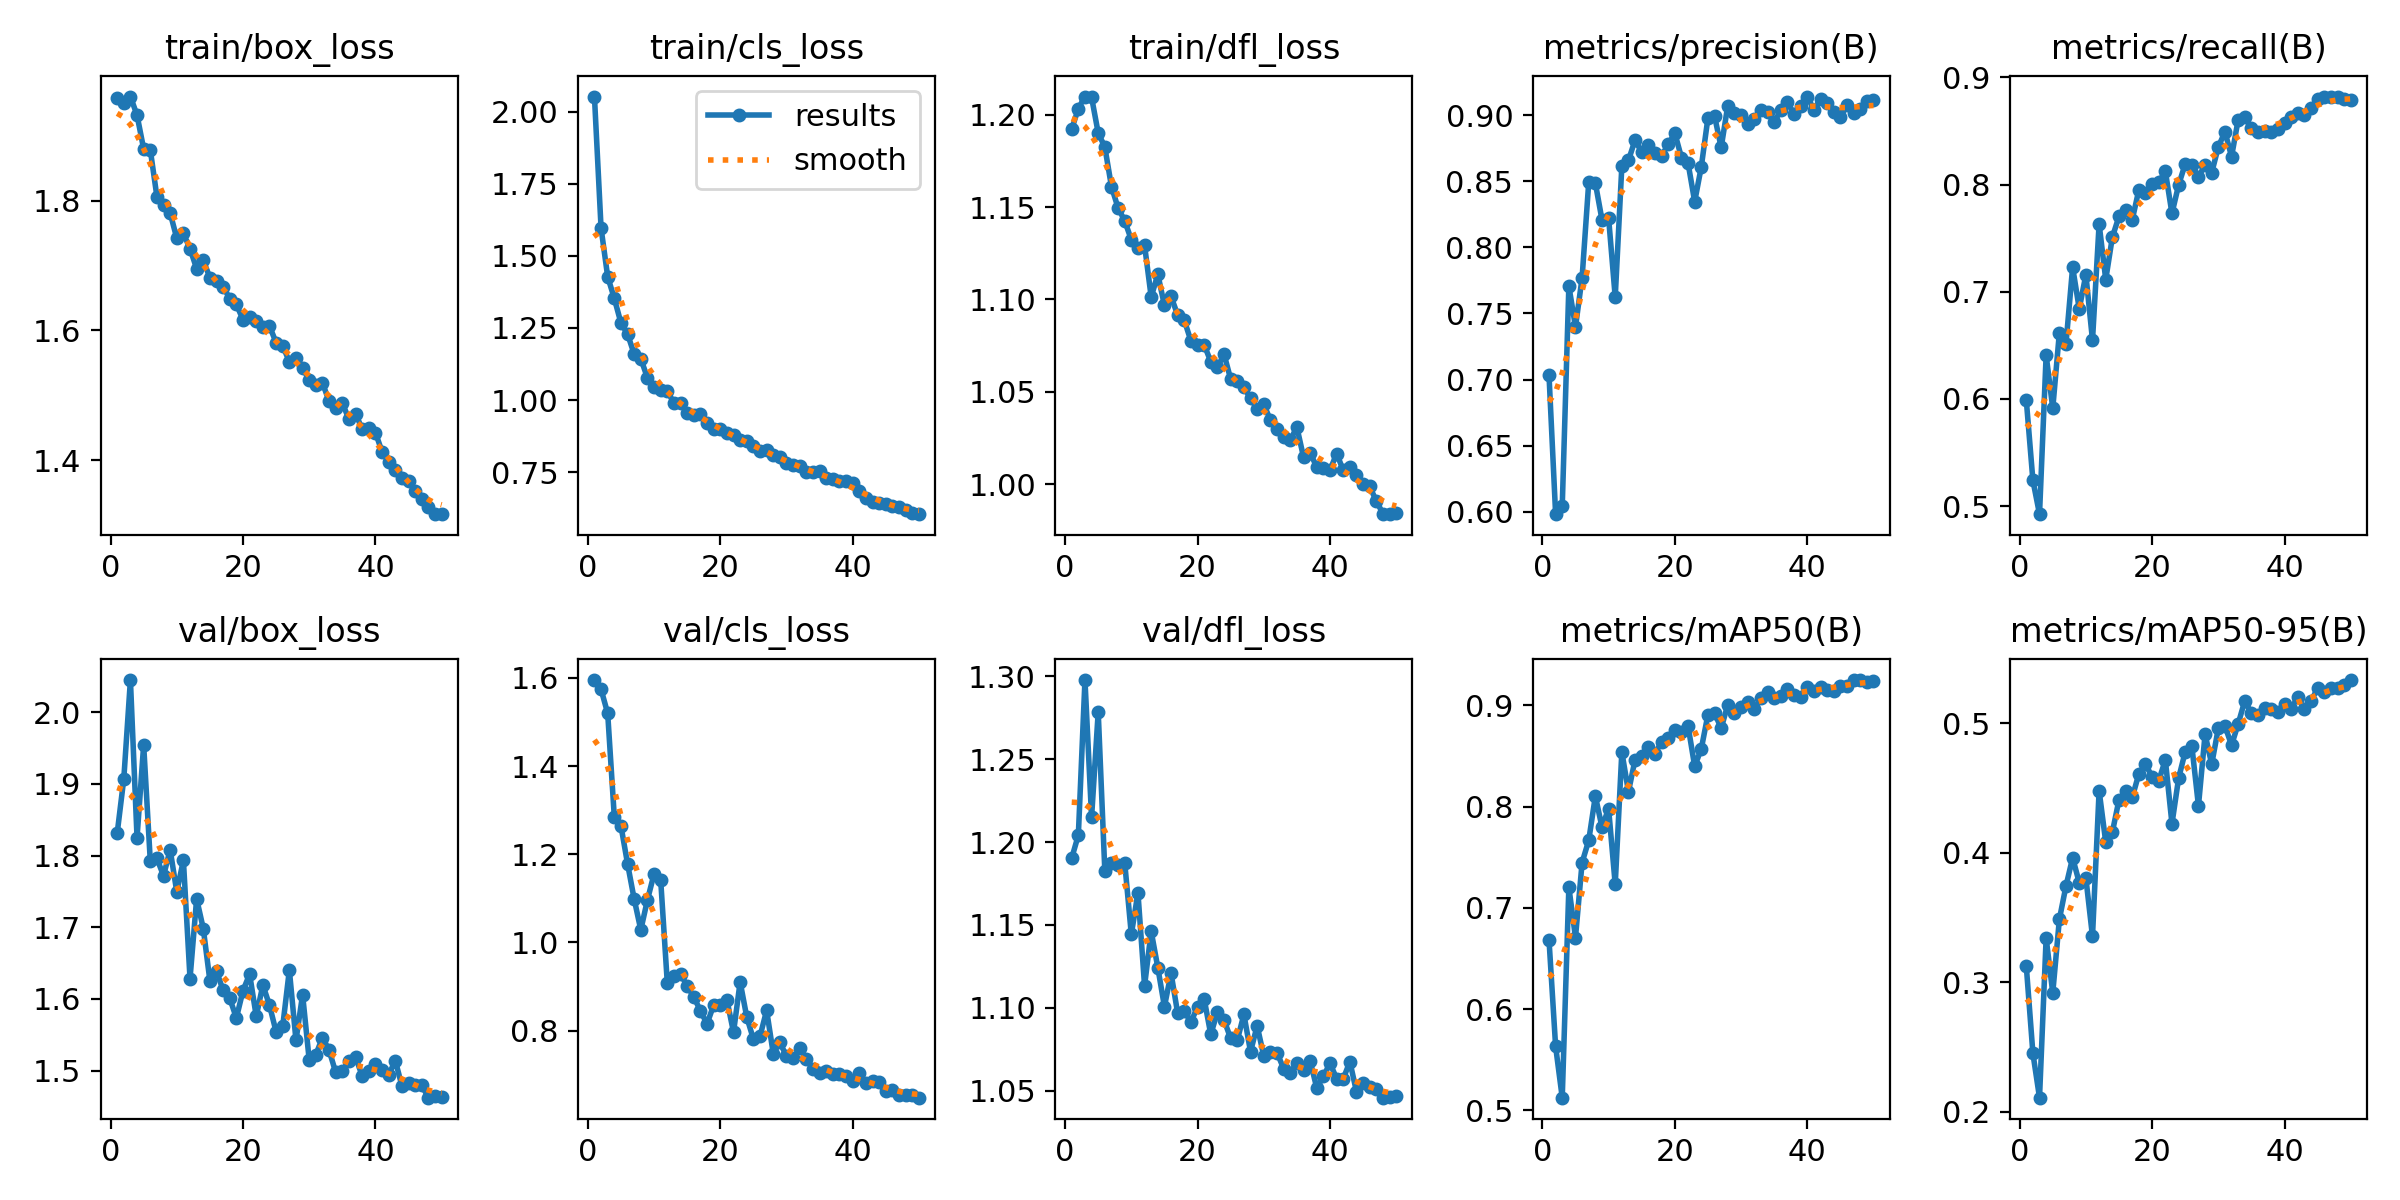

Data behind this chart, as committed beside it:
epoch, time, train/box_loss, train/cls_loss, train/dfl_loss, metrics/precision(B), metrics/recall(B), metrics/mAP50(B), metrics/mAP50-95(B), val/box_loss, val/cls_loss, val/dfl_loss, lr/pg0, lr/pg1, lr/pg2
1, 862.4, 1.959, 2.052, 1.192, 0.7035, 0.5992, 0.6685, 0.3129, 1.831, 1.595, 1.19, 0.0006628, 0.0006628, 0.0006628
2, 1735, 1.95, 1.596, 1.203, 0.5982, 0.5241, 0.563, 0.2453, 1.907, 1.574, 1.204, 0.001303, 0.001303, 0.001303
3, 2560, 1.961, 1.428, 1.21, 0.6041, 0.4925, 0.5124, 0.211, 2.045, 1.519, 1.298, 0.001917, 0.001917, 0.001917
4, 3361, 1.932, 1.353, 1.209, 0.7708, 0.6408, 0.7203, 0.3343, 1.825, 1.285, 1.215, 0.001881, 0.001881, 0.001881
5, 4193, 1.88, 1.268, 1.19, 0.7398, 0.5912, 0.6706, 0.2919, 1.955, 1.265, 1.278, 0.001842, 0.001842, 0.001842
6, 4985, 1.879, 1.229, 1.183, 0.7771, 0.6619, 0.7447, 0.3488, 1.793, 1.178, 1.183, 0.001802, 0.001802, 0.001802
7, 5772, 1.806, 1.159, 1.161, 0.8492, 0.6516, 0.7665, 0.3745, 1.796, 1.098, 1.188, 0.001762, 0.001762, 0.001762
8, 6734, 1.793, 1.144, 1.15, 0.8486, 0.7229, 0.8103, 0.3962, 1.772, 1.029, 1.186, 0.001723, 0.001723, 0.001723
9, 7645, 1.781, 1.077, 1.143, 0.8208, 0.6841, 0.7797, 0.3771, 1.808, 1.096, 1.188, 0.001683, 0.001683, 0.001683
10, 8675, 1.742, 1.046, 1.132, 0.8223, 0.7159, 0.7979, 0.3806, 1.75, 1.155, 1.144, 0.001644, 0.001644, 0.001644
11, 9671, 1.75, 1.037, 1.128, 0.7623, 0.6548, 0.7231, 0.3355, 1.793, 1.142, 1.169, 0.001604, 0.001604, 0.001604
12, 10455, 1.726, 1.031, 1.129, 0.8615, 0.7632, 0.8539, 0.4481, 1.628, 0.9084, 1.113, 0.001564, 0.001564, 0.001564
13, 11260, 1.695, 0.9906, 1.101, 0.8658, 0.7114, 0.8146, 0.4083, 1.74, 0.9236, 1.146, 0.001525, 0.001525, 0.001525
14, 12062, 1.708, 0.9913, 1.114, 0.8812, 0.751, 0.8464, 0.416, 1.698, 0.9283, 1.124, 0.001485, 0.001485, 0.001485
15, 12875, 1.681, 0.957, 1.097, 0.8719, 0.7703, 0.8499, 0.441, 1.626, 0.9017, 1.101, 0.001446, 0.001446, 0.001446
16, 13708, 1.676, 0.9497, 1.102, 0.8776, 0.7765, 0.8591, 0.4474, 1.639, 0.8765, 1.121, 0.001406, 0.001406, 0.001406
17, 14559, 1.668, 0.9529, 1.092, 0.8714, 0.7671, 0.8524, 0.4429, 1.612, 0.8451, 1.097, 0.001366, 0.001366, 0.001366
18, 15409, 1.649, 0.9219, 1.089, 0.8691, 0.7951, 0.8638, 0.4611, 1.601, 0.8155, 1.098, 0.001327, 0.001327, 0.001327
19, 16296, 1.64, 0.9011, 1.078, 0.8778, 0.7918, 0.8678, 0.4684, 1.573, 0.8579, 1.091, 0.001287, 0.001287, 0.001287
20, 17145, 1.617, 0.8991, 1.075, 0.8864, 0.8001, 0.8753, 0.4589, 1.612, 0.8579, 1.101, 0.001248, 0.001248, 0.001248
21, 17982, 1.62, 0.8865, 1.075, 0.8679, 0.8021, 0.8738, 0.4556, 1.635, 0.8701, 1.105, 0.001208, 0.001208, 0.001208
22, 18938, 1.615, 0.8779, 1.066, 0.8637, 0.8125, 0.8795, 0.4718, 1.576, 0.7963, 1.084, 0.001168, 0.001168, 0.001168
23, 19764, 1.606, 0.8611, 1.063, 0.8346, 0.7731, 0.8397, 0.4225, 1.619, 0.9106, 1.098, 0.001129, 0.001129, 0.001129
24, 20611, 1.607, 0.8567, 1.07, 0.861, 0.7996, 0.8571, 0.4576, 1.591, 0.8309, 1.093, 0.001089, 0.001089, 0.001089
25, 21448, 1.581, 0.841, 1.057, 0.8979, 0.8192, 0.8909, 0.4781, 1.554, 0.7811, 1.082, 0.00105, 0.00105, 0.00105
26, 22298, 1.577, 0.8244, 1.056, 0.8992, 0.8181, 0.8924, 0.4827, 1.562, 0.7872, 1.081, 0.00101, 0.00101, 0.00101
27, 23151, 1.551, 0.8268, 1.052, 0.8755, 0.8071, 0.8773, 0.4363, 1.64, 0.8461, 1.096, 0.0009704, 0.0009704, 0.0009704
28, 24013, 1.557, 0.8082, 1.047, 0.9073, 0.8184, 0.9006, 0.4916, 1.542, 0.7481, 1.074, 0.0009308, 0.0009308, 0.0009308
29, 24938, 1.543, 0.803, 1.041, 0.9019, 0.8111, 0.8926, 0.4685, 1.606, 0.7735, 1.089, 0.0008912, 0.0008912, 0.0008912
30, 25736, 1.523, 0.7806, 1.043, 0.8999, 0.8352, 0.8979, 0.4963, 1.514, 0.7421, 1.071, 0.0008516, 0.0008516, 0.0008516
31, 26523, 1.516, 0.7737, 1.035, 0.8929, 0.8492, 0.9036, 0.498, 1.522, 0.7379, 1.073, 0.000812, 0.000812, 0.000812
32, 27315, 1.52, 0.7714, 1.03, 0.8972, 0.8262, 0.8966, 0.4832, 1.546, 0.76, 1.073, 0.0007724, 0.0007724, 0.0007724
33, 28089, 1.491, 0.751, 1.025, 0.9042, 0.8607, 0.9068, 0.4997, 1.528, 0.7358, 1.063, 0.0007328, 0.0007328, 0.0007328
34, 28843, 1.48, 0.7492, 1.024, 0.9023, 0.8627, 0.9132, 0.5175, 1.498, 0.7142, 1.061, 0.0006932, 0.0006932, 0.0006932
35, 29687, 1.488, 0.7531, 1.031, 0.8946, 0.8527, 0.9072, 0.5077, 1.5, 0.7038, 1.067, 0.0006536, 0.0006536, 0.0006536
36, 30483, 1.463, 0.7284, 1.015, 0.9037, 0.8487, 0.9095, 0.5067, 1.514, 0.7078, 1.062, 0.000614, 0.000614, 0.000614
37, 31265, 1.472, 0.7282, 1.017, 0.9097, 0.8497, 0.916, 0.5121, 1.519, 0.7011, 1.068, 0.0005744, 0.0005744, 0.0005744
38, 32055, 1.448, 0.7192, 1.009, 0.9011, 0.8492, 0.9101, 0.5113, 1.492, 0.7007, 1.052, 0.0005348, 0.0005348, 0.0005348
39, 32844, 1.449, 0.7208, 1.009, 0.9067, 0.8522, 0.9083, 0.5087, 1.499, 0.6976, 1.059, 0.0004952, 0.0004952, 0.0004952
40, 33630, 1.443, 0.7119, 1.008, 0.9141, 0.8572, 0.918, 0.5153, 1.509, 0.6848, 1.067, 0.0004556, 0.0004556, 0.0004556
41, 34532, 1.413, 0.6833, 1.017, 0.9042, 0.8632, 0.9141, 0.511, 1.501, 0.704, 1.057, 0.000416, 0.000416, 0.000416
42, 35350, 1.398, 0.66, 1.008, 0.9125, 0.8667, 0.9182, 0.5207, 1.494, 0.681, 1.057, 0.0003764, 0.0003764, 0.0003764
43, 36184, 1.385, 0.6477, 1.009, 0.909, 0.8647, 0.9154, 0.5107, 1.514, 0.6851, 1.068, 0.0003368, 0.0003368, 0.0003368
44, 37018, 1.373, 0.6446, 1.005, 0.9024, 0.8711, 0.9137, 0.5174, 1.479, 0.6844, 1.049, 0.0002972, 0.0002972, 0.0002972
45, 37853, 1.368, 0.6409, 1, 0.8983, 0.8798, 0.9188, 0.5271, 1.482, 0.6639, 1.055, 0.0002576, 0.0002576, 0.0002576
46, 38683, 1.353, 0.6336, 0.9987, 0.9077, 0.8821, 0.9193, 0.5246, 1.48, 0.6649, 1.053, 0.000218, 0.000218, 0.000218
47, 39514, 1.341, 0.6279, 0.9907, 0.9016, 0.8813, 0.9246, 0.527, 1.479, 0.6534, 1.051, 0.0001784, 0.0001784, 0.0001784
48, 40344, 1.329, 0.6189, 0.984, 0.9044, 0.8821, 0.925, 0.5275, 1.462, 0.6549, 1.046, 0.0001388, 0.0001388, 0.0001388
49, 41173, 1.318, 0.607, 0.9837, 0.9107, 0.8798, 0.9228, 0.5297, 1.464, 0.6543, 1.046, 9.92e-05, 9.92e-05, 9.92e-05
50, 42004, 1.317, 0.6045, 0.9843, 0.9112, 0.8793, 0.9239, 0.5334, 1.463, 0.6481, 1.047, 5.96e-05, 5.96e-05, 5.96e-05
